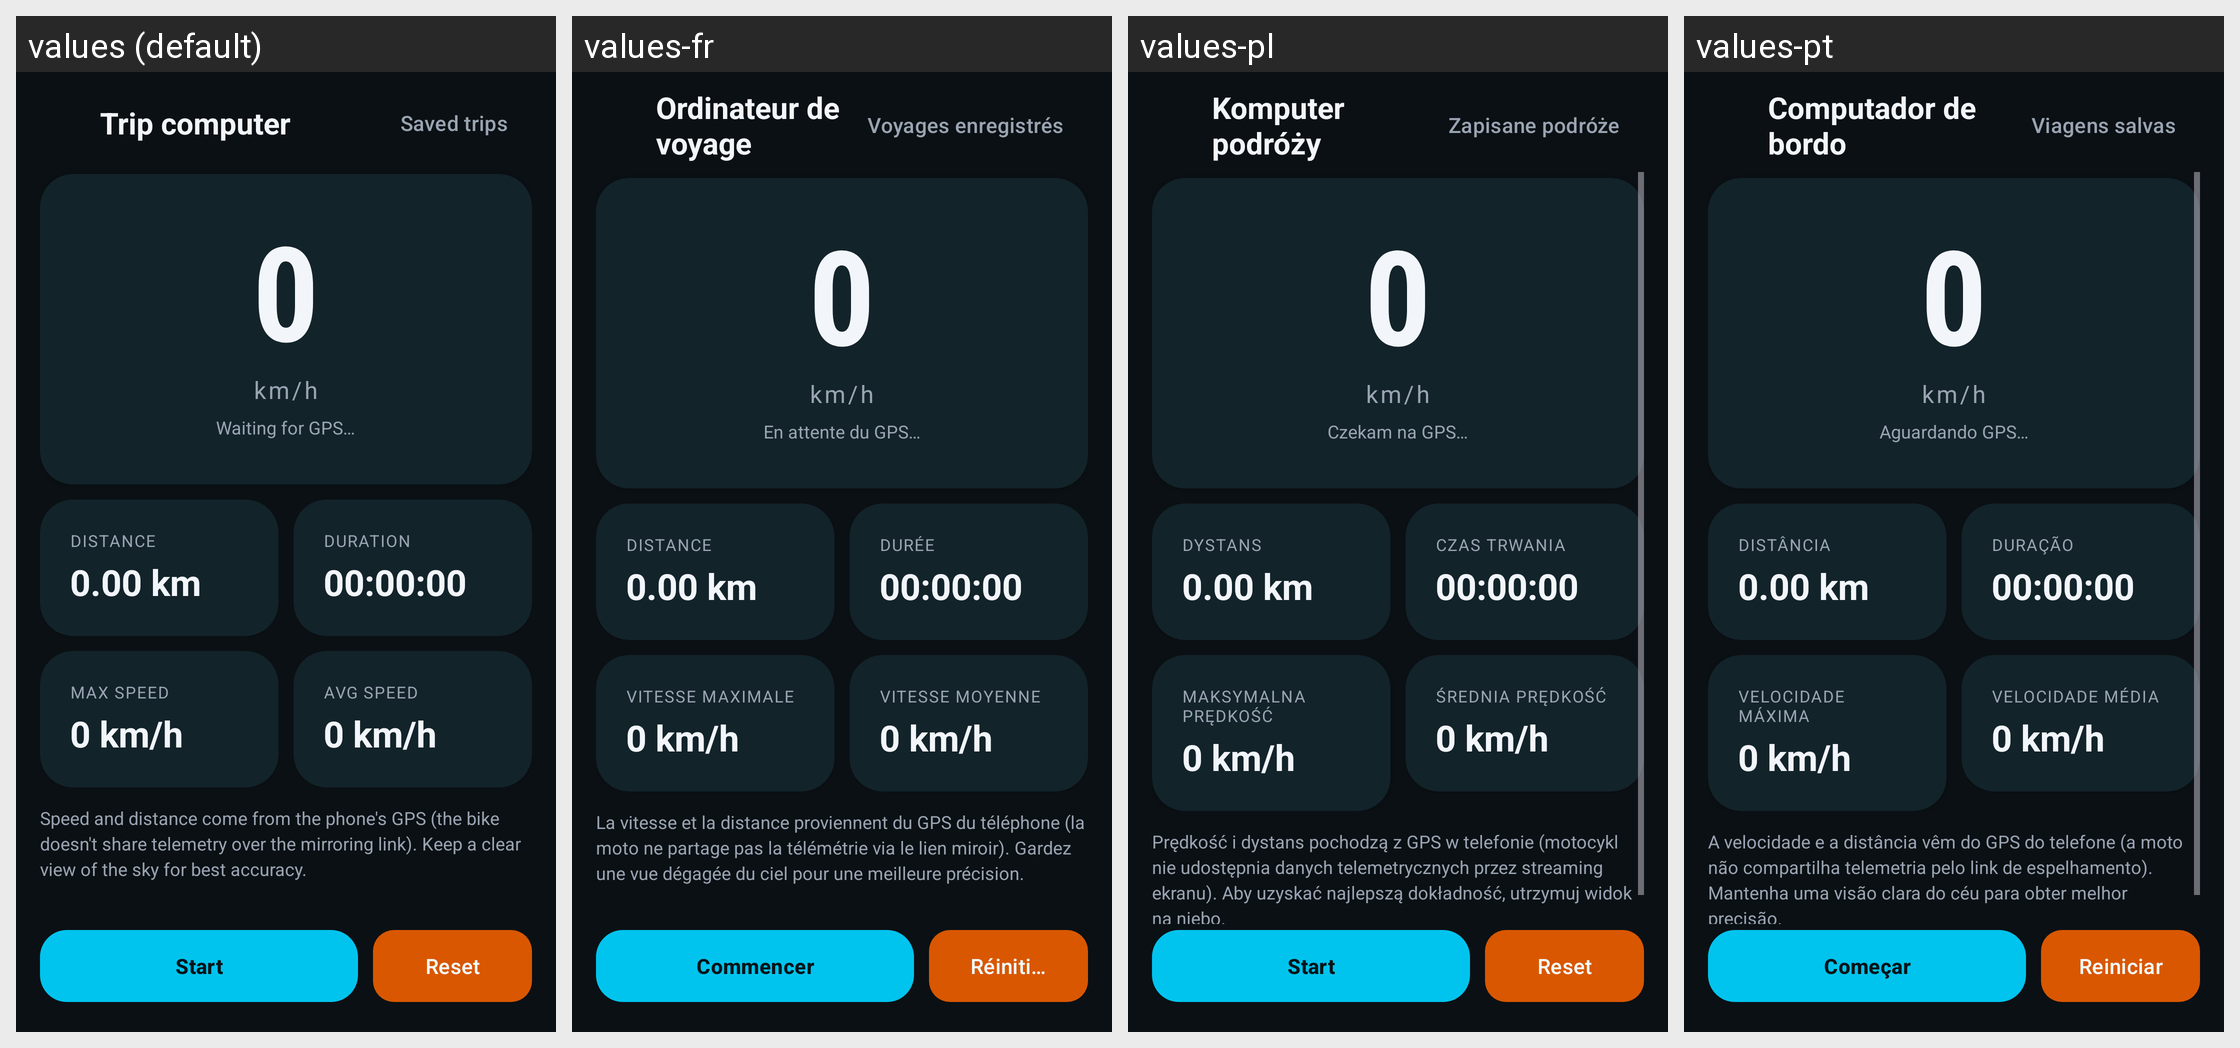

The same Android screen rendered under several of its app's locales, left to right. List the strings drawn on it with the default value and each locale's translation.
Android screen res/layout/activity_trip.xml rendered under 4 locales, left to right: values (default), values-fr, values-pl, values-pt. Device: Nexus 5 (rendered at 1080×1920; each locale shown at half size, 540×960, under a caption strip naming it); theme Theme.OpenCfMoto.
Other locales in the repository, not shown: values-ca, values-cs, values-de, values-es, values-hu, values-it, values-ko, values-nl, values-ro, values-tr.
Strings drawn on this screen, with the default value and each locale's value (text and hints the layout hard-codes, and strings that could not be matched under every locale, appear in the picture but are not listed):

trip_trip_computer
  values: Trip computer
  values-fr: Ordinateur de voyage
  values-pl: Komputer podróży
  values-pt: Computador de bordo

trip_saved_trips
  values: Saved trips
  values-fr: Voyages enregistrés
  values-pl: Zapisane podróże
  values-pt: Viagens salvas

margins_0
  values: 0
  values-fr: 0
  values-pl: 0
  values-pt: 0

trip_waiting_for_gps
  values: Waiting for GPS…
  values-fr: En attente du GPS…
  values-pl: Czekam na GPS…
  values-pt: Aguardando GPS…

trip_distance
  values: Distance
  values-fr: Distance
  values-pl: Dystans
  values-pt: Distância

trip_0_00_km
  values: 0.00 km
  values-fr: 0.00 km  [not translated; the default value is used]
  values-pl: 0.00 km  [not translated; the default value is used]
  values-pt: 0.00 km  [not translated; the default value is used]

trip_duration
  values: Duration
  values-fr: Durée
  values-pl: Czas trwania
  values-pt: Duração

trip_00_00_00
  values: 00:00:00
  values-fr: 00:00:00  [not translated; the default value is used]
  values-pl: 00:00:00  [not translated; the default value is used]
  values-pt: 00:00:00  [not translated; the default value is used]

trip_max_speed
  values: Max speed
  values-fr: Vitesse maximale
  values-pl: Maksymalna prędkość
  values-pt: Velocidade máxima

trip_0_km_h
  values: 0 km/h
  values-fr: 0 km/h  [not translated; the default value is used]
  values-pl: 0 km/h  [not translated; the default value is used]
  values-pt: 0 km/h  [not translated; the default value is used]

trip_avg_speed
  values: Avg speed
  values-fr: Vitesse moyenne
  values-pl: Średnia prędkość
  values-pt: Velocidade média

trip_speed_and_distance_come_from_the_phone_s_gps_the
  values: Speed and distance come from the phone's GPS (the bike doesn't share telemetry over the mirroring link). Keep a clear view of the sky for best accuracy.
  values-fr: La vitesse et la distance proviennent du GPS du téléphone (la moto ne partage pas la télémétrie via le lien miroir). Gardez une vue dégagée du ciel pour une meilleure précision.
  values-pl: Prędkość i dystans pochodzą z GPS w telefonie (motocykl nie udostępnia danych telemetrycznych przez streaming ekranu). Aby uzyskać najlepszą dokładność, utrzymuj widok na niebo.
  values-pt: A velocidade e a distância vêm do GPS do telefone (a moto não compartilha telemetria pelo link de espelhamento). Mantenha uma visão clara do céu para obter melhor precisão.

trip_start
  values: Start
  values-fr: Commencer
  values-pl: Start
  values-pt: Começar

trip_reset
  values: Reset
  values-fr: Réinitialiser
  values-pl: Reset
  values-pt: Reiniciar
